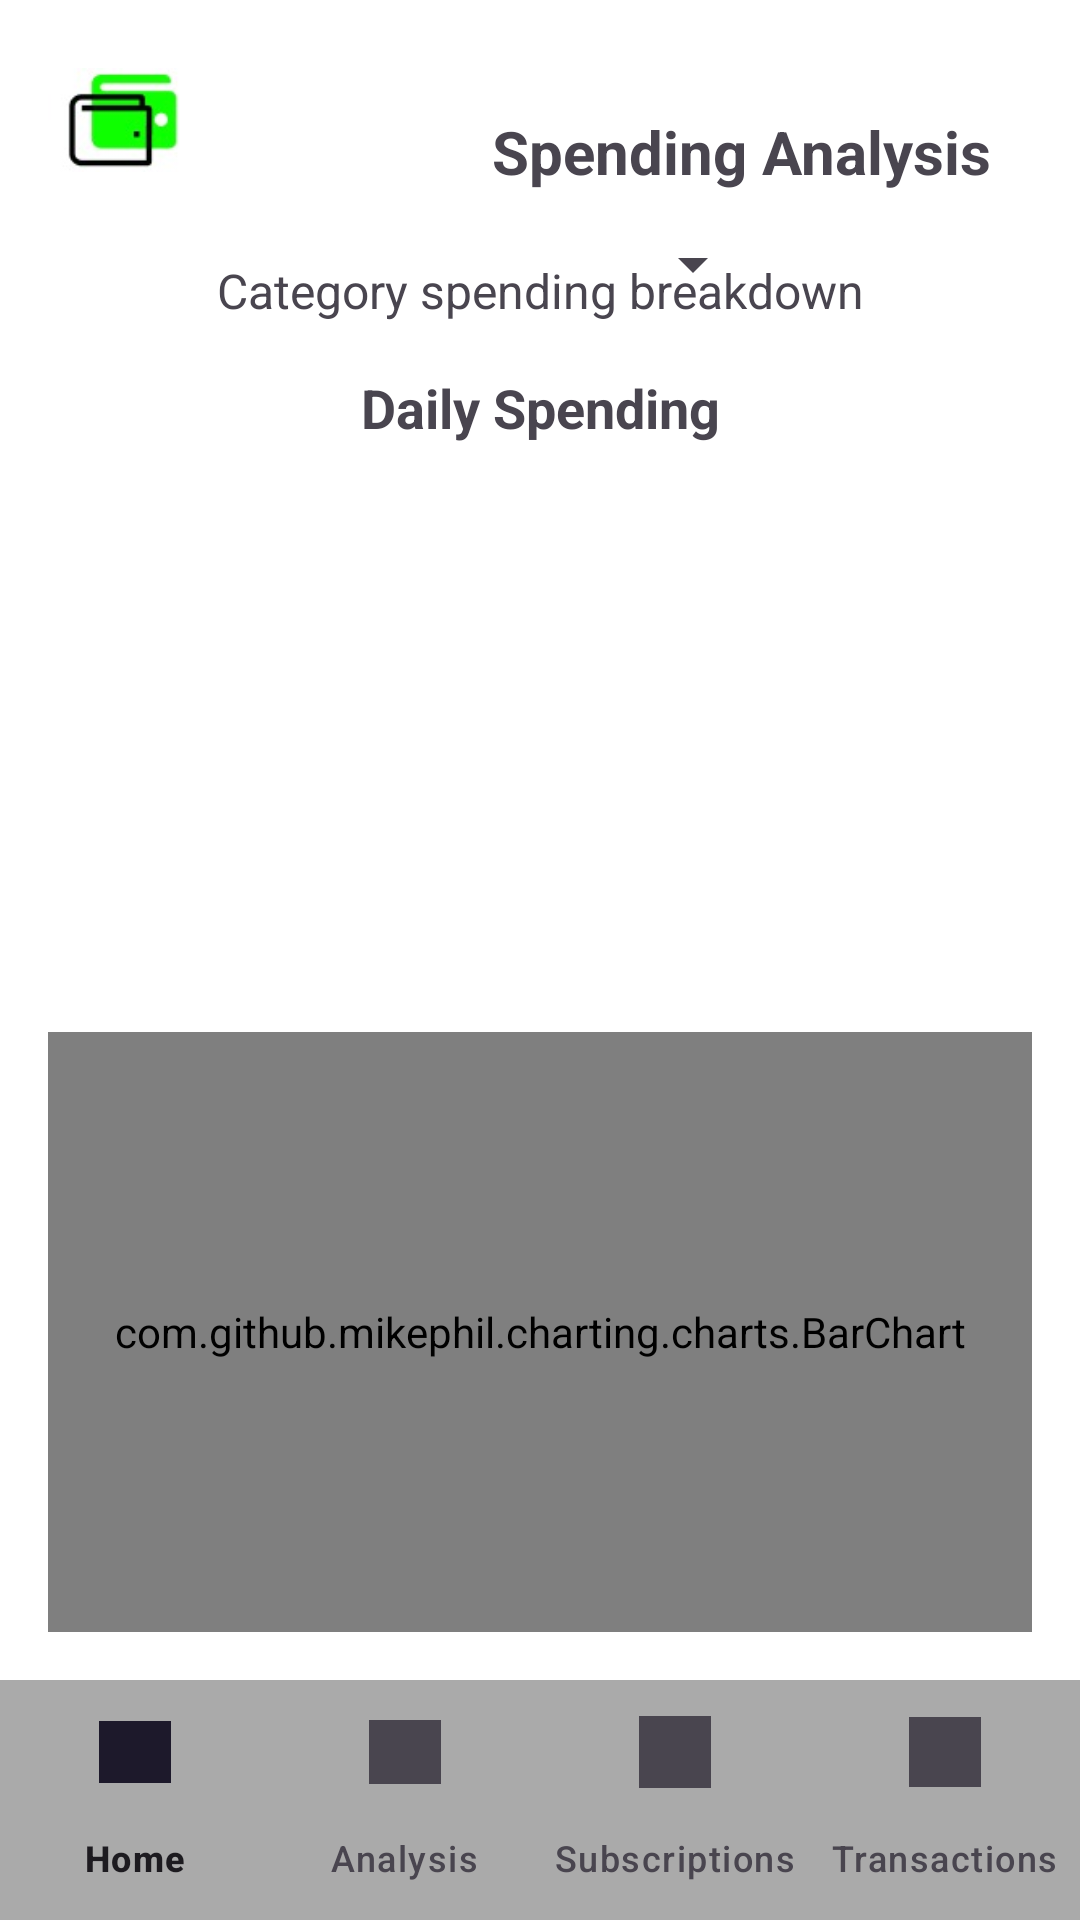

Here is an Android app screen rendered from its layout file. Give the layout XML and the strings, colors and styles it references.
<!-- AndroidManifest.xml: application theme Theme.FinTrackV20 -->
<!-- res/layout/activity_graph.xml -->
<?xml version="1.0" encoding="utf-8"?>
<androidx.constraintlayout.widget.ConstraintLayout xmlns:android="http://schemas.android.com/apk/res/android"
    xmlns:app="http://schemas.android.com/apk/res-auto"
    xmlns:tools="http://schemas.android.com/tools"
    android:id="@+id/main"
    android:layout_width="match_parent"
    android:layout_height="match_parent"
    android:background="@android:color/white"
    tools:context=".GraphActivity">

    
    <ImageView
        android:id="@+id/logo"
        android:layout_width="48dp"
        android:layout_height="48dp"
        android:layout_margin="16dp"
        android:src="@drawable/ic_wallet"
        app:layout_constraintStart_toStartOf="parent"
        app:layout_constraintTop_toTopOf="parent" />

    <TextView
        android:id="@+id/title"
        android:layout_width="wrap_content"
        android:layout_height="wrap_content"
        android:layout_marginStart="100dp"
        android:text="Spending Analysis"
        android:textSize="20sp"
        android:textStyle="bold"
        app:layout_constraintBottom_toBottomOf="@id/logo"
        app:layout_constraintStart_toEndOf="@id/logo"
        app:layout_constraintTop_toTopOf="@id/logo"
        app:layout_constraintVertical_bias="1.0" />

    
    <Spinner
        android:id="@+id/spinnerPeriod"
        android:layout_width="wrap_content"
        android:layout_height="wrap_content"
        android:minHeight="48dp"
        android:minWidth="150dp"
        android:paddingVertical="8dp"
        android:paddingHorizontal="16dp"
        app:layout_constraintTop_toBottomOf="@id/logo"
        app:layout_constraintStart_toStartOf="parent"
        app:layout_constraintEnd_toEndOf="parent"
        app:layout_constraintBottom_toTopOf="@id/pieChart" />






    
    <com.github.mikephil.charting.charts.PieChart
        android:id="@+id/pieChart"
        android:layout_width="0dp"
        android:layout_height="0dp"
        android:layout_marginTop="16dp"
        android:layout_marginBottom="16dp"
        android:layout_marginHorizontal="16dp"
        app:layout_constraintTop_toBottomOf="@id/spinnerPeriod"
        app:layout_constraintBottom_toTopOf="@id/chartDescription"
        app:layout_constraintStart_toStartOf="parent"
        app:layout_constraintEnd_toEndOf="parent" />

    
    <TextView
        android:id="@+id/tvNoData"
        android:layout_width="0dp"
        android:layout_height="wrap_content"
        android:text="No spending data available for this period"
        android:textAlignment="center"
        android:textSize="16sp"
        android:visibility="gone"
        app:layout_constraintTop_toTopOf="@id/pieChart"
        app:layout_constraintBottom_toBottomOf="@id/pieChart"
        app:layout_constraintStart_toStartOf="@id/pieChart"
        app:layout_constraintEnd_toEndOf="@id/pieChart" />

    <TextView
        android:id="@+id/chartDescription"
        android:layout_width="0dp"
        android:layout_height="wrap_content"
        android:layout_marginHorizontal="16dp"
        android:layout_marginBottom="16dp"
        android:text="Category spending breakdown"
        android:textAlignment="center"
        android:textSize="16sp"
        app:layout_constraintBottom_toTopOf="@id/barChartTitle"
        app:layout_constraintStart_toStartOf="parent"
        app:layout_constraintEnd_toEndOf="parent" />

    <TextView
        android:id="@+id/barChartTitle"
        android:layout_width="0dp"
        android:layout_height="wrap_content"
        android:layout_marginHorizontal="16dp"
        android:layout_marginBottom="196dp"
        android:text="Daily Spending"
        android:textAlignment="center"
        android:textSize="18sp"
        android:textStyle="bold"
        app:layout_constraintBottom_toTopOf="@id/dailyBarChart"
        app:layout_constraintEnd_toEndOf="parent"
        app:layout_constraintHorizontal_bias="0.0"
        app:layout_constraintStart_toStartOf="parent" />

    <com.github.mikephil.charting.charts.BarChart
        android:id="@+id/dailyBarChart"
        android:layout_width="0dp"
        android:layout_height="200dp"
        android:layout_marginHorizontal="16dp"
        android:layout_marginBottom="16dp"
        app:layout_constraintBottom_toTopOf="@id/bottomNavigation"
        app:layout_constraintStart_toStartOf="parent"
        app:layout_constraintEnd_toEndOf="parent" />

    
    <TextView
        android:id="@+id/tvNoDataBar"
        android:layout_width="0dp"
        android:layout_height="wrap_content"
        android:text="No daily spending data available for this period"
        android:textAlignment="center"
        android:textSize="16sp"
        android:visibility="gone"
        app:layout_constraintTop_toTopOf="@id/dailyBarChart"
        app:layout_constraintBottom_toBottomOf="@id/dailyBarChart"
        app:layout_constraintStart_toStartOf="@id/dailyBarChart"
        app:layout_constraintEnd_toEndOf="@id/dailyBarChart" />

    
    <com.google.android.material.bottomnavigation.BottomNavigationView
        android:id="@+id/bottomNavigation"
        android:layout_width="0dp"
        android:layout_height="wrap_content"
        android:background="@color/gray"
        app:labelVisibilityMode="labeled"
        app:layout_constraintBottom_toBottomOf="parent"
        app:layout_constraintStart_toStartOf="parent"
        app:layout_constraintEnd_toEndOf="parent"
        app:menu="@menu/bottom_nav_menu" />

</androidx.constraintlayout.widget.ConstraintLayout>
<!-- resources referenced by this layout -->
<resources>
  <color name="gray">#AAAAAA</color>
  <!-- drawable ic_wallet: png bitmap (drawable, 2938 bytes) -->
  <style name="Theme.FinTrackV20" parent="Base.Theme.FinTrackV20" />
  <style name="Base.Theme.FinTrackV20" parent="Theme.Material3.DayNight.NoActionBar">
          
          
      </style>
</resources>
